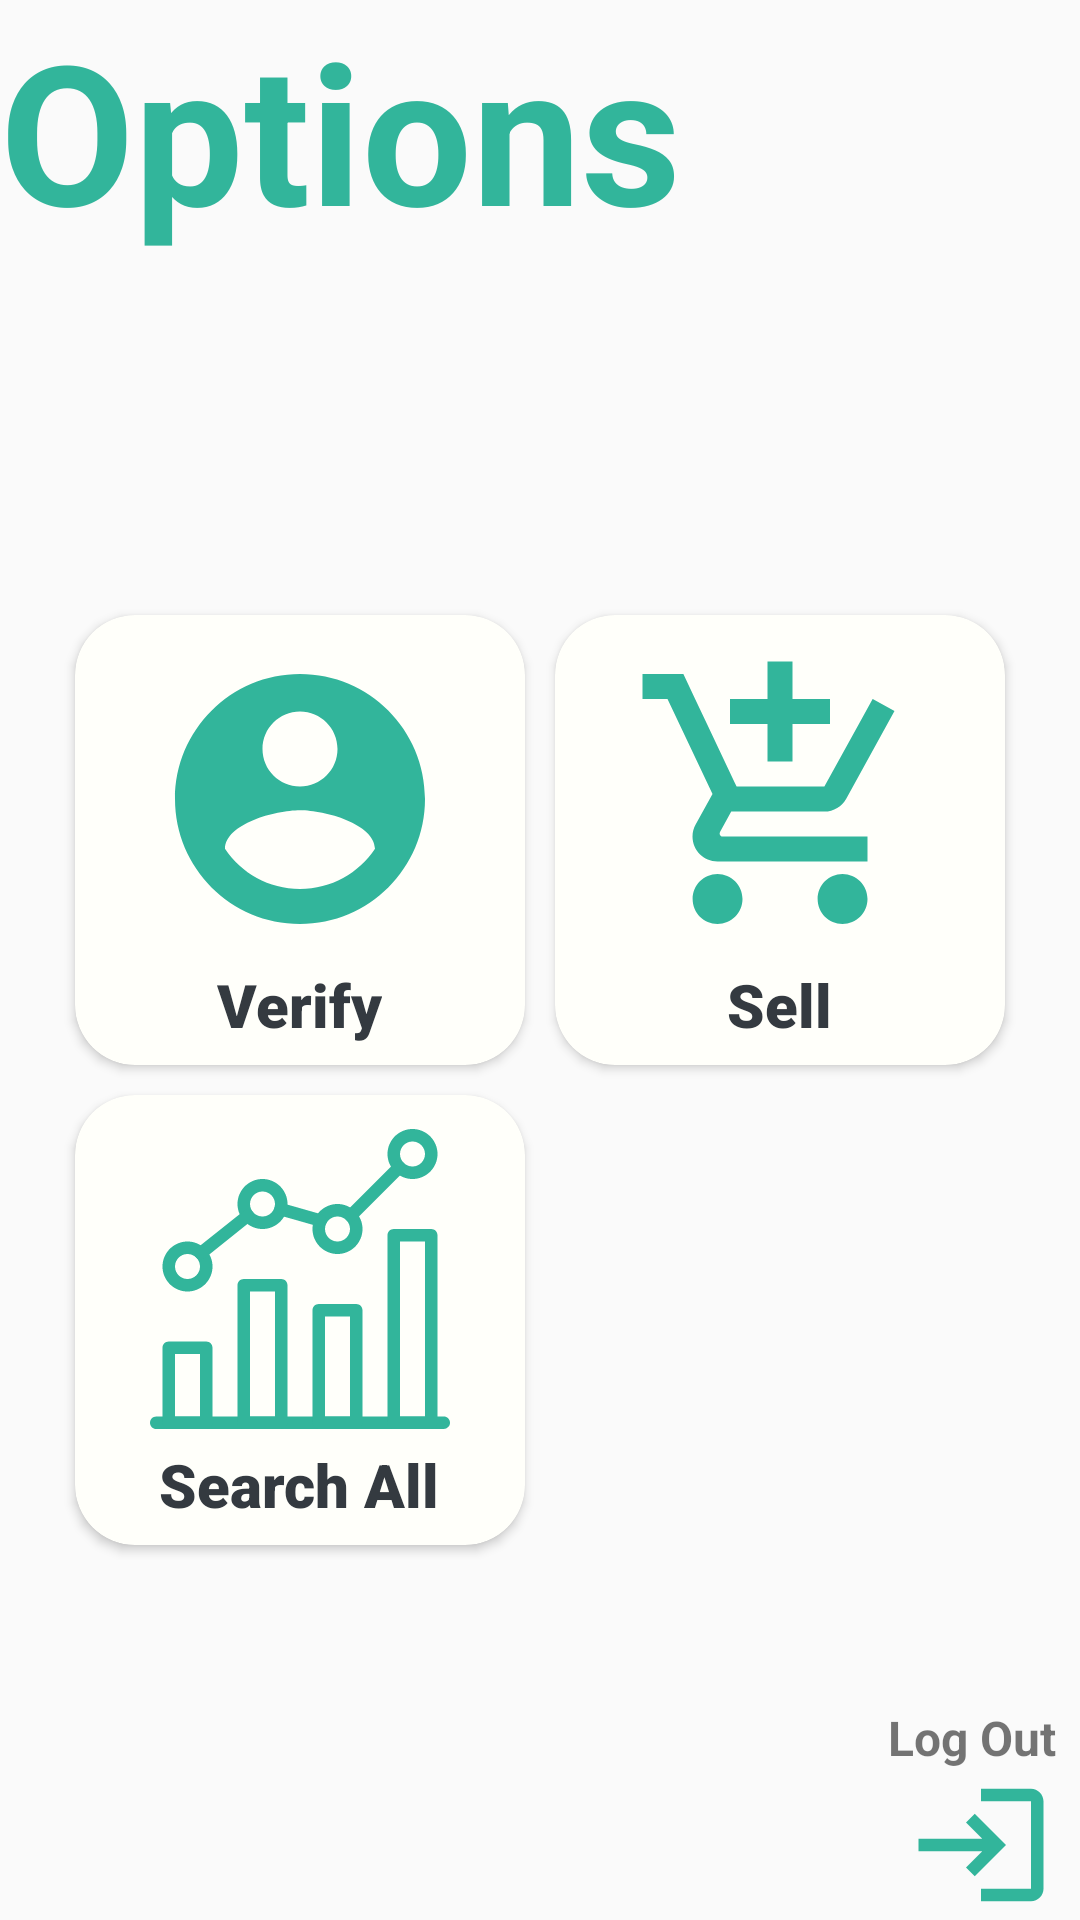

Android layout source for this screen:
<!-- AndroidManifest.xml: application theme Theme.AppCompat.Light.NoActionBar -->
<!-- res/layout/activity_options.xml -->
<?xml version="1.0" encoding="utf-8"?>
<androidx.constraintlayout.widget.ConstraintLayout xmlns:android="http://schemas.android.com/apk/res/android"
    xmlns:app="http://schemas.android.com/apk/res-auto"
    xmlns:tools="http://schemas.android.com/tools"
    android:layout_width="match_parent"
    android:layout_height="match_parent"
    tools:context=".OptionActivity">

    <View
        android:id="@+id/view7"
        android:layout_width="0dp"
        android:layout_height="200dp"
        app:layout_constraintEnd_toEndOf="parent"
        app:layout_constraintHorizontal_bias="0.0"
        app:layout_constraintStart_toStartOf="parent"
        app:layout_constraintTop_toTopOf="parent"/>

    <View
        android:id="@+id/view8"
        android:layout_width="wrap_content"
        android:layout_height="200dp"
        app:layout_constraintBottom_toBottomOf="parent"
        app:layout_constraintEnd_toEndOf="parent"
        app:layout_constraintHorizontal_bias="0.0"
        app:layout_constraintStart_toStartOf="parent" />

    <TextView
        android:id="@+id/textView5"
        android:layout_width="0dp"
        android:layout_height="wrap_content"
        android:text="Options"
        android:textColor="#32B59B"
        android:textSize="65sp"
        android:textStyle="bold"
        app:layout_constraintEnd_toEndOf="parent"
        app:layout_constraintStart_toStartOf="parent"
        app:layout_constraintTop_toTopOf="parent" />

    <LinearLayout
        android:layout_width="wrap_content"
        android:layout_height="wrap_content"
        android:layout_marginTop="200dp"
        android:layout_weight="3"
        android:orientation="vertical"
        app:layout_constraintEnd_toEndOf="parent"
        app:layout_constraintStart_toStartOf="parent"
        app:layout_constraintTop_toTopOf="parent">

        <LinearLayout
            android:layout_width="wrap_content"
            android:layout_height="0dp"
            android:layout_weight="2"
            android:orientation="horizontal">

            <androidx.cardview.widget.CardView
                android:id="@+id/btnverify"
                android:layout_width="150dp"
                android:layout_height="150dp"
                android:layout_margin="5dp"
                android:clickable="true"
                android:elevation="0dp"
                android:focusable="true"
                android:foreground="?android:attr/selectableItemBackground"
                app:cardBackgroundColor="#fffffa"
                app:cardCornerRadius="20dp">

                <LinearLayout
                    android:layout_width="match_parent"
                    android:layout_height="match_parent"
                    android:gravity="center"

                    android:orientation="vertical">

                    <ImageView
                        android:layout_width="100dp"
                        android:layout_height="100dp"
                        android:layout_margin="5dp"
                        android:background="@drawable/ic_baseline_account_circle_24" />

                    <TextView
                        android:layout_width="wrap_content"
                        android:layout_height="wrap_content"
                        android:fontFamily="sans-serif-black"
                        android:text="Verify"
                        android:textColor="#343a40"
                        android:textSize="20sp" />
                </LinearLayout>
            </androidx.cardview.widget.CardView>

            <androidx.cardview.widget.CardView
                android:id="@+id/btnSellp"
                android:layout_width="150dp"
                android:layout_height="150dp"
                android:layout_margin="5dp"
                android:clickable="true"
                android:elevation="0dp"
                android:focusable="true"
                android:foreground="?android:attr/selectableItemBackground"
                app:cardBackgroundColor="#fffffa"
                app:cardCornerRadius="20dp">

                <LinearLayout
                    android:layout_width="match_parent"
                    android:layout_height="match_parent"
                    android:gravity="center"
                    android:orientation="vertical">

                    <ImageView
                        android:layout_width="100dp"
                        android:layout_height="100dp"
                        android:layout_margin="5dp"
                        android:background="@drawable/ic_baseline_add_shopping_cart_24" />

                    <TextView
                        android:layout_width="wrap_content"
                        android:layout_height="wrap_content"
                        android:fontFamily="sans-serif-black"
                        android:text="Sell"
                        android:textColor="#343a40"
                        android:textSize="20sp" />
                </LinearLayout>
            </androidx.cardview.widget.CardView>
        </LinearLayout>

        <LinearLayout
            android:layout_width="wrap_content"
            android:layout_height="0dp"
            android:layout_weight="2"
            android:orientation="horizontal">

            <androidx.cardview.widget.CardView
                android:id="@+id/btnsearchAll"
                android:layout_width="150dp"
                android:layout_height="150dp"
                android:layout_margin="5dp"
                android:clickable="true"
                android:elevation="0dp"
                android:focusable="true"
                android:foreground="?android:attr/selectableItemBackground"
                app:cardBackgroundColor="#fffffa"
                app:cardCornerRadius="20dp">

                <LinearLayout
                    android:layout_width="match_parent"
                    android:layout_height="match_parent"
                    android:gravity="center"
                    android:orientation="vertical">

                    <ImageView
                        android:layout_width="100dp"
                        android:layout_height="100dp"
                        android:layout_margin="5dp"
                        android:background="@drawable/ic_postdata" />

                    <TextView
                        android:layout_width="wrap_content"
                        android:layout_height="wrap_content"
                        android:fontFamily="sans-serif-black"
                        android:text="Search All"
                        android:textColor="#343a40"
                        android:textSize="20sp" />
                </LinearLayout>
            </androidx.cardview.widget.CardView>

        </LinearLayout>
    </LinearLayout>

    <ImageView
        android:id="@+id/btnSalir"
        android:layout_width="50dp"
        android:layout_height="50dp"
        android:layout_marginEnd="8dp"
        app:layout_constraintBottom_toBottomOf="@+id/view8"
        app:layout_constraintEnd_toEndOf="@+id/view8"
        app:srcCompat="@drawable/ic_baseline_login_24" />

    <TextView
        android:id="@+id/textView"
        android:layout_width="wrap_content"
        android:layout_height="wrap_content"
        android:layout_marginEnd="8dp"
        android:text="Log Out"
        android:textSize="16sp"
        android:textStyle="bold"
        app:layout_constraintBottom_toTopOf="@+id/btnSalir"
        app:layout_constraintEnd_toEndOf="parent" />


</androidx.constraintlayout.widget.ConstraintLayout>
<!-- resources referenced by this layout -->
<resources>
  <!-- drawable ic_baseline_account_circle_24 (drawable-v24) -->
  <vector android:height="50dp" android:tint="#32B59B"
      android:viewportHeight="24" android:viewportWidth="24"
      android:width="50dp" xmlns:android="http://schemas.android.com/apk/res/android">
      <path android:fillColor="@android:color/white" android:pathData="M12,2C6.48,2 2,6.48 2,12s4.48,10 10,10 10,-4.48 10,-10S17.52,2 12,2zM12,5c1.66,0 3,1.34 3,3s-1.34,3 -3,3 -3,-1.34 -3,-3 1.34,-3 3,-3zM12,19.2c-2.5,0 -4.71,-1.28 -6,-3.22 0.03,-1.99 4,-3.08 6,-3.08 1.99,0 5.97,1.09 6,3.08 -1.29,1.94 -3.5,3.22 -6,3.22z"/>
  </vector>
  <!-- drawable ic_baseline_add_shopping_cart_24 (drawable) -->
  <vector android:height="24dp" android:tint="#32B59B"
      android:viewportHeight="24" android:viewportWidth="24"
      android:width="24dp" xmlns:android="http://schemas.android.com/apk/res/android">
      <path android:fillColor="@android:color/white" android:pathData="M11,9h2L13,6h3L16,4h-3L13,1h-2v3L8,4v2h3v3zM7,18c-1.1,0 -1.99,0.9 -1.99,2S5.9,22 7,22s2,-0.9 2,-2 -0.9,-2 -2,-2zM17,18c-1.1,0 -1.99,0.9 -1.99,2s0.89,2 1.99,2 2,-0.9 2,-2 -0.9,-2 -2,-2zM7.17,14.75l0.03,-0.12 0.9,-1.63h7.45c0.75,0 1.41,-0.41 1.75,-1.03l3.86,-7.01L19.42,4h-0.01l-1.1,2 -2.76,5L8.53,11l-0.13,-0.27L6.16,6l-0.95,-2 -0.94,-2L1,2v2h2l3.6,7.59 -1.35,2.45c-0.16,0.28 -0.25,0.61 -0.25,0.96 0,1.1 0.9,2 2,2h12v-2L7.42,15c-0.13,0 -0.25,-0.11 -0.25,-0.25z"/>
  </vector>
  <!-- drawable ic_baseline_login_24 (drawable) -->
  <vector android:height="24dp" android:tint="#32B59B"
      android:viewportHeight="24" android:viewportWidth="24"
      android:width="24dp" xmlns:android="http://schemas.android.com/apk/res/android">
      <path android:fillColor="@android:color/white" android:pathData="M11,7L9.6,8.4l2.6,2.6H2v2h10.2l-2.6,2.6L11,17l5,-5L11,7zM20,19h-8v2h8c1.1,0 2,-0.9 2,-2V5c0,-1.1 -0.9,-2 -2,-2h-8v2h8V19z"/>
  </vector>
  <!-- drawable ic_postdata: vector/xml drawable (drawable-v24, 3949 chars, omitted) -->
</resources>
